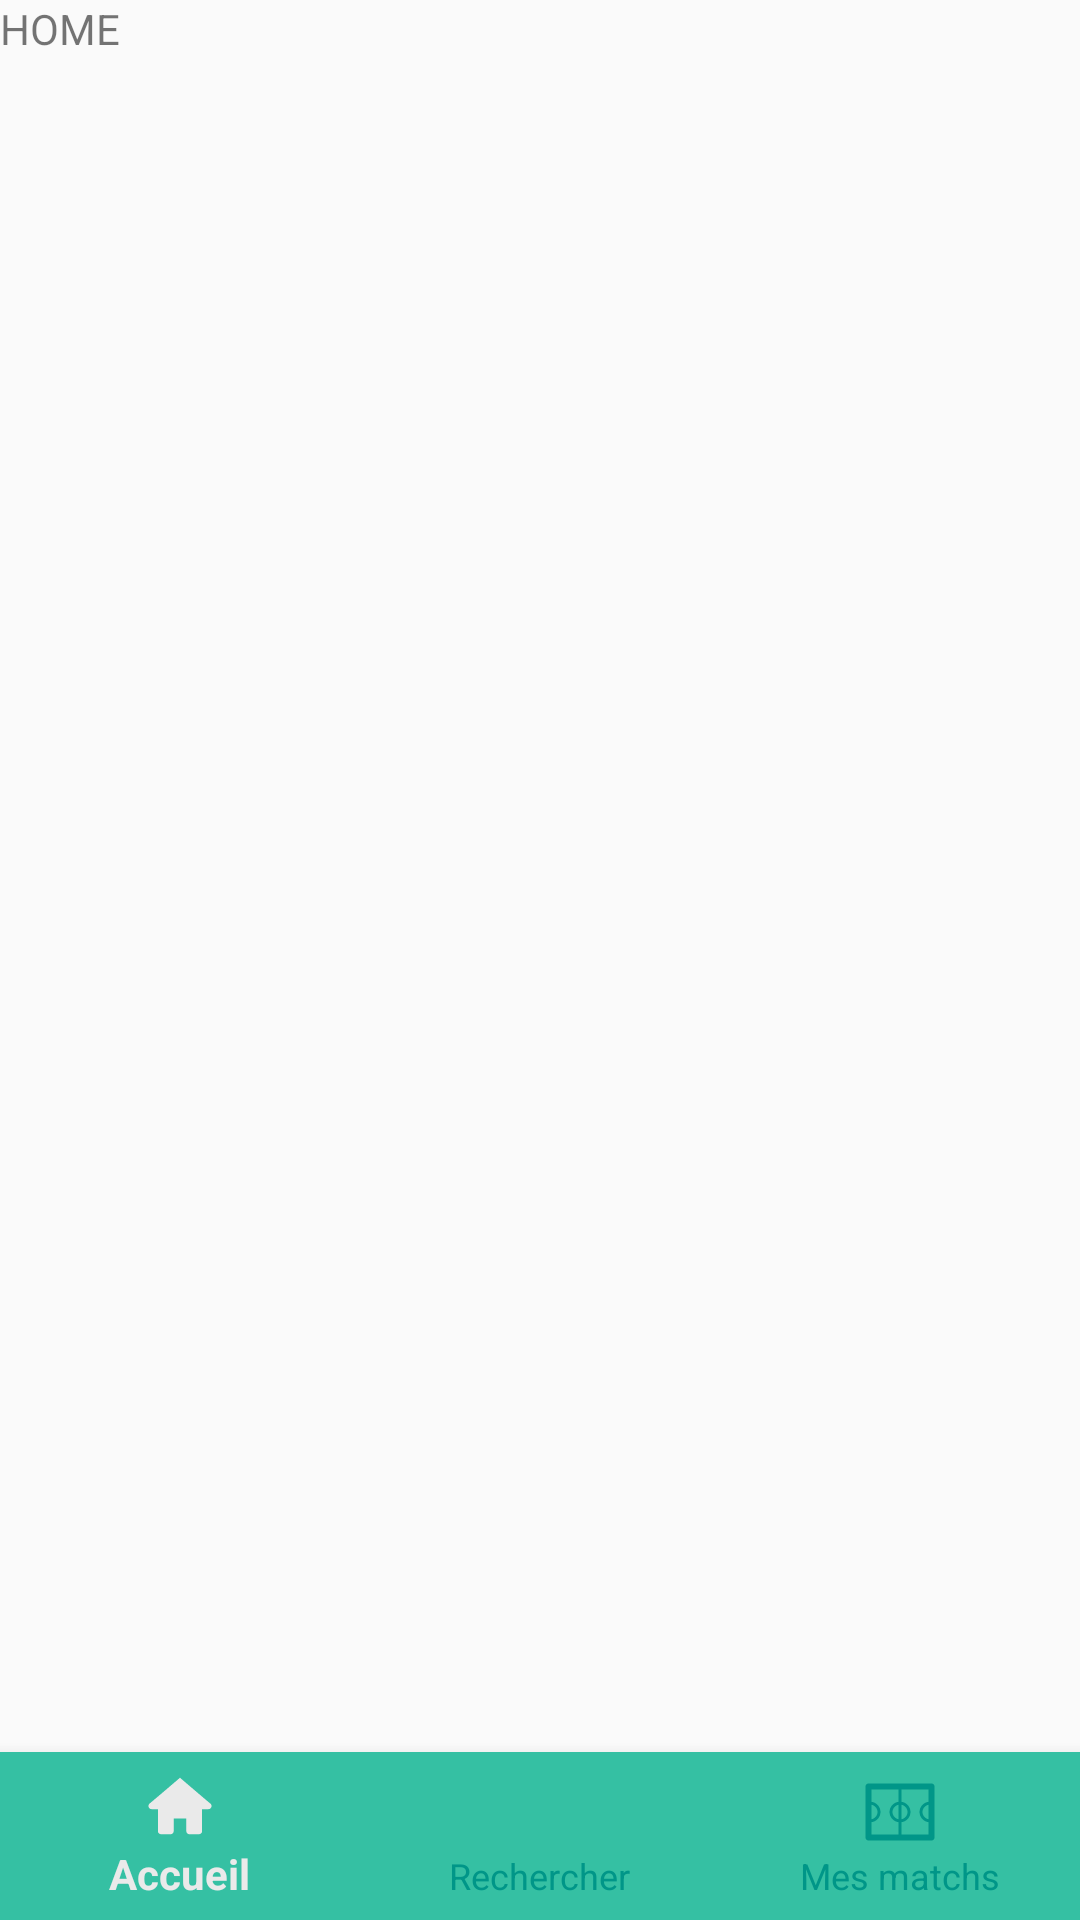

Write the Android layout XML for this screen, with the resource values it uses.
<!-- AndroidManifest.xml: application theme AppTheme -->
<!-- res/layout/activity_home.xml -->
<?xml version="1.0" encoding="utf-8"?>
<androidx.constraintlayout.widget.ConstraintLayout xmlns:android="http://schemas.android.com/apk/res/android"
    xmlns:app="http://schemas.android.com/apk/res-auto"
    xmlns:tools="http://schemas.android.com/tools"
    android:layout_width="match_parent"
    android:layout_height="match_parent"
    tools:context=".HomeActivity">

    <androidx.constraintlayout.widget.ConstraintLayout
        android:id="@+id/container"
        android:layout_width="match_parent"
        android:layout_height="match_parent"
        app:layout_constraintLeft_toLeftOf="parent"
        app:layout_constraintRight_toRightOf="parent"
        app:layout_constraintTop_toTopOf="parent"
        app:layout_constraintBottom_toTopOf="@id/bottom_navigation"
    >
        <TextView
            android:layout_width="match_parent"
            android:layout_height="wrap_content"
            app:layout_constraintTop_toTopOf="parent"
            app:layout_constraintLeft_toLeftOf="parent"
            app:layout_constraintRight_toRightOf="parent"
            android:text="HOME"
            />
    </androidx.constraintlayout.widget.ConstraintLayout>

    <com.google.android.material.bottomnavigation.BottomNavigationView
        android:id="@+id/bottom_navigation"
        android:layout_width="match_parent"
        android:layout_height="wrap_content"
        app:menu="@menu/bottom_nav_menu"
        android:background="@color/colorPrimary"
        app:itemIconTint="@color/bottom_navigation_colors"
        app:itemTextColor="@color/bottom_navigation_colors"
        app:layout_constraintBottom_toBottomOf="parent"
        />

</androidx.constraintlayout.widget.ConstraintLayout>
<!-- resources referenced by this layout -->
<resources>
  <color name="colorPrimary">#35C0A3</color>
  <style name="AppTheme" parent="Theme.AppCompat.Light.NoActionBar">
          
          <item name="colorPrimary">@color/colorPrimary</item>
          <item name="colorPrimaryDark">@color/colorPrimaryDark</item>
          <item name="colorAccent">@color/colorAccent</item>
      </style>
  <color name="colorPrimaryDark">#009688</color>
  <color name="colorAccent">#9C27B0</color>
</resources>
